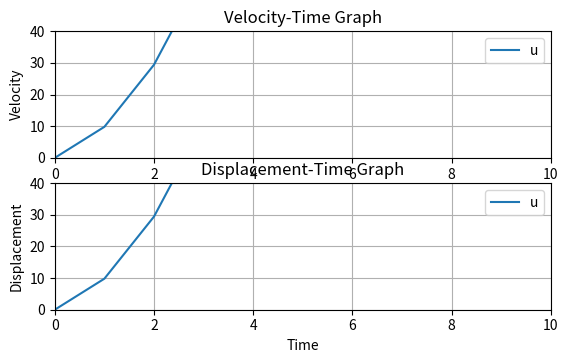

Here is the Python script that generated this plot:
import matplotlib.pyplot as plt
from matplotlib.widgets import TextBox
from math import sqrt
# Create a 2x1 grid of subplots
fig, axs = plt.subplots(2, 1)
plt.subplots_adjust(bottom=0.3)  # Adjust space for the textbox

# Define a callback function
def submit(text):
    print(f"Entered text: {text}")


# so lets plot
xPoints = []
yPoints = []


u = 0
for i in range(11):
    t = i 
    v = u + 9.81*t
    u = v
    xPoints.append(t)
    yPoints.append(v)

axs[0].plot(xPoints, yPoints)

# Velocity time graph
axs[0].set_title("Velocity-Time Graph")
axs[0].set_xlabel("Time")
axs[0].set_ylabel("Velocity")
axs[0].legend("upper right")
axs[0].grid(True)
axs[0].set_xlim(0, 10)
axs[0].set_ylim(0, 40)



xPoints1 = []
yPoints1 = []

# need to figure out the distance travelled and time. 
for i in range(11):
    i = t
    s = (0*t)+(0.5*(9.81*(t*t)))
    xPoints1.append(t)
    yPoints1.append(s)

axs[1].plot(xPoints, yPoints)

axs[1].set_title("Displacement-Time Graph")
axs[1].set_xlabel("Time")
axs[1].set_ylabel("Displacement")
axs[1].legend("upper right")
axs[1].grid(True)
axs[1].set_xlim(0, 10)
axs[1].set_ylim(0, 40)

# Display the window
plt.show()
